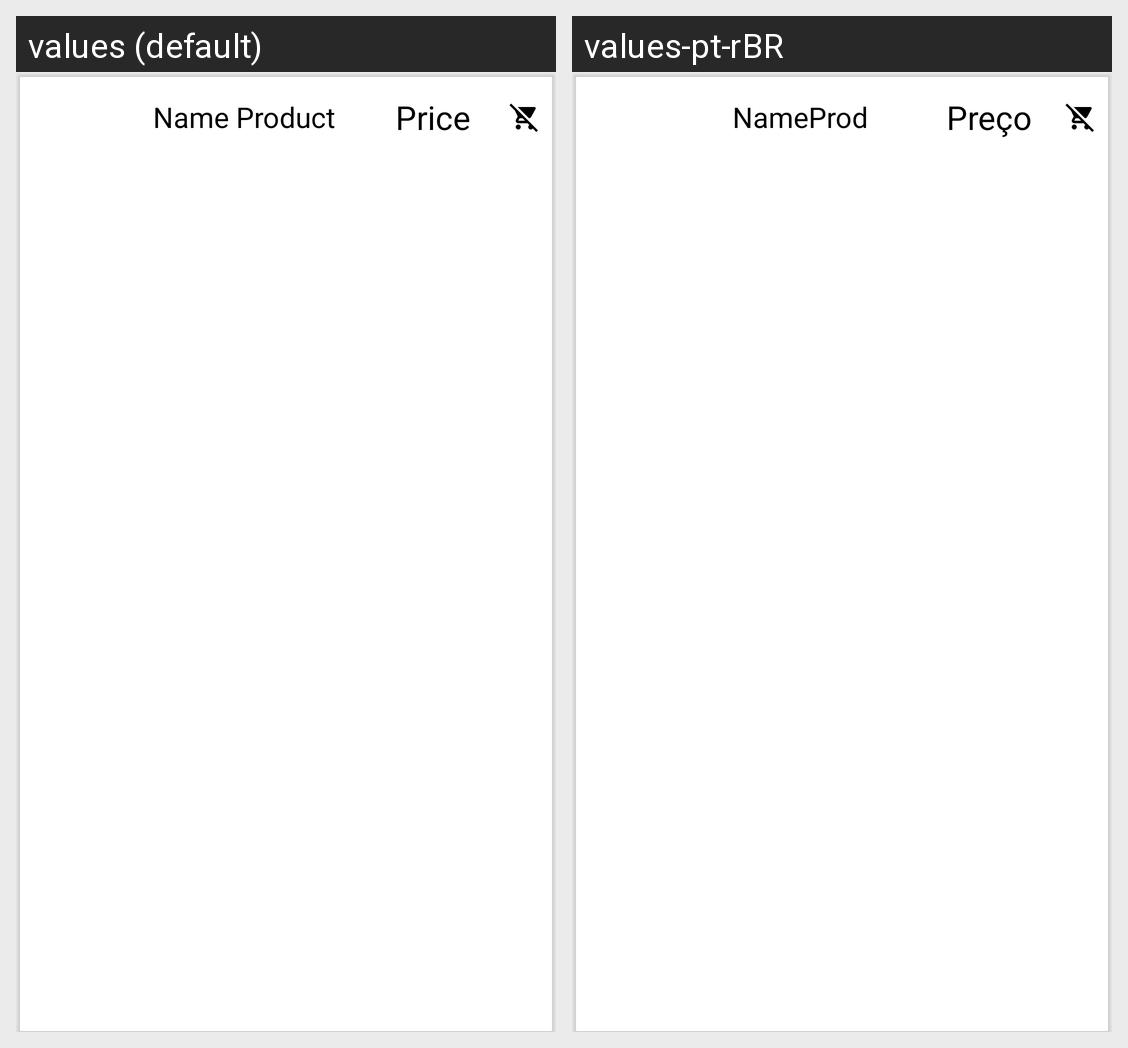

The Android screen above is rendered under two locales of the same app. Produce the string resources it draws, with the default and per-locale values.
Android screen res/layout/card_cart_modal.xml rendered under 2 locales, left to right: values (default), values-pt-rBR. Device: Nexus 5 (rendered at 1080×1920; each locale shown at half size, 540×960, under a caption strip naming it); theme Theme.MyOutLet.
Strings drawn on this screen, with the default value and each locale's value (text and hints the layout hard-codes, and strings that could not be matched under every locale, appear in the picture but are not listed):

nameprod
  values: Name Product
  values-pt-rBR: NameProd

preco_prod
  values: Price
  values-pt-rBR: Preço
